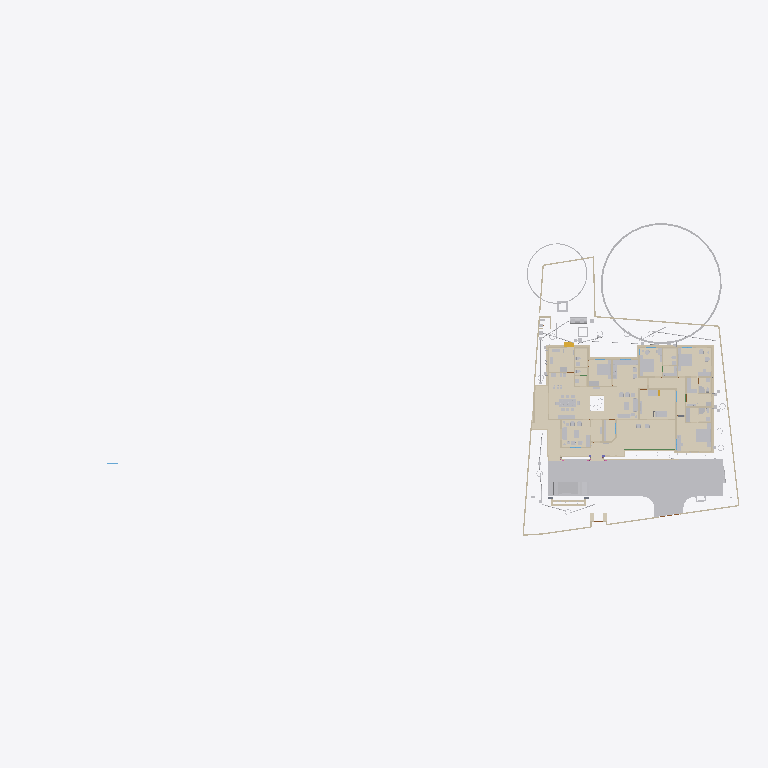
Plan cut of the same IFC building model at storey 'GF' (level 0.00 m, cut at 1.40 m), seen from above with north up, elements coloured by IFC class (only those large enough to see are counted): 40 walls (beige), 36 other elements (light grey), 28 coverings (cream), 1 beam (green), 1 stair flight (yellow). Cut surfaces are drawn darker.
Extent 101.4 m × 45.8 m × 45.1 m (x, y, z). Storeys (10): GF at 0.00 m; 00 at 0.00 m; FFtop at 0.00 m; GFLintel at 0.00 m; FF at 0.00 m; Footing at 0.00 m; Verandah at 0.00 m; Plumbing at 0.00 m; schedule at 0.00 m; Electrical at 0.00 m. Elements (2648): 484 IfcSystemFurnitureElement, 465 IfcBuildingElementProxy, 287 IfcWall, 248 IfcBeam, 228 IfcCovering, 157 IfcSwitchingDevice, 86 IfcLightFixture, 79 IfcPipeSegment, 59 IfcOutlet, 55 IfcGeographicElement, 55 IfcWindow, 53 IfcFurniture.

HEADER;
FILE_DESCRIPTION(('ViewDefinition[DesignTransferView]'),'2;1');
FILE_NAME('Sreekesh.ifc','2026-06-25T17:27:06+05:30',(),(),'IfcOpenShell 0.8.5','Bonsai 0.8.5','Nobody');
FILE_SCHEMA(('IFC4X3'));
ENDSEC;
DATA;
#1=IFCPROJECT('0aPvmvJuf5owphcfiKWAsN',$,'My Project',$,$,$,$,(#14,#26),#9);
#30=IFCSITE('3jTVXq97zE2OZTfzZH9iYT',$,'My Site',$,$,#53,$,$,$,$,$,$,$,$);
#211744=IFCSITE('2pH2ecD1v9bgK8psTEcl$_',$,'Site',$,$,#547284,#211754,$,$,(8,52,49,300000),(76,38,36,300000),$,$,$);
#36=IFCBUILDING('3Bt1MypEf4fuqFfshm9kTs',$,'My Building',$,$,#59,$,$,$,$,$,$);
#333137=IFCBUILDING('2u05Cn$TD6OPdaLJzvNsxO',$,'GFWall',$,$,#507878,$,$,$,$,$,$);
#339211=IFCBUILDING('002Xt49mzDahM74jmffgUi',$,'GF-P',$,$,#507873,$,$,$,$,$,$);
#42=IFCBUILDINGSTOREY('3Yt8GBe1vE1Byt_$JKaQnQ',$,'GF',$,$,#509173,$,$,$,$);
#8023=IFCBUILDINGSTOREY('3LNq90aff4Xhn4xfthWyFx',$,'00',$,$,#8039,$,$,$,$);
#71986=IFCBUILDINGSTOREY('1ZF$IMkzjA5efl8XVVA8ry',$,'FFtop',$,$,#508468,$,$,$,$);
#72129=IFCBUILDINGSTOREY('1Nt2vvvNTB5u0X$NIke4ti',$,'GFLintel',$,$,#510858,$,$,$,$);
#83382=IFCBUILDINGSTOREY('2do7yjy$r1eOSN7_GxsK9f',$,'FF',$,$,#508248,$,$,$,$);
#301077=IFCBUILDINGSTOREY('1n3LFyF6X708Cvo1r86gbR',$,'Footing',$,$,#508478,$,$,$,$);
#360055=IFCBUILDINGSTOREY('2kU8qRmBnF7foRmD37T33I',$,'Verandah',$,$,#360071,$,$,$,$);
#367233=IFCBUILDINGSTOREY('3r39yX7tr10xAjP1zlM9FN',$,'Plumbing',$,$,#367249,$,$,$,$);
#436766=IFCBUILDINGSTOREY('2CUKbd$of0Yx1yz6tYDaJY',$,'schedule',$,$,#511718,$,$,$,$);
#442969=IFCBUILDINGSTOREY('0sffW$JV12jOzJZIPBAWvQ',$,'Electrical',$,$,#442985,$,$,$,$);
#363541=IFCCOURSE('0hYJyXEsXANxqeScN2ddTn',$,'Course',$,$,#552989,#363556,$,$);
#591201=IFCCOVERING('3kms8ObvT2A83v6EkiQCtZ',$,'Covering',$,$,#591353,#591200,$,$);
#345031=IFCCOVERING('3RPlCoLTXEkg2LQ5VmhLHT',$,'Covering',$,$,#361378,#345042,$,$);
#578743=IFCCOURSE('10JQwc8Rj1DhdDleds_4eD',$,'Course',$,$,#579139,#578764,$,$);
#590858=IFCCOVERING('0RcNbxwC1BPO6vPsSe5hv0',$,'Covering',$,$,#591403,#590857,$,$);
#158109=IFCGEOGRAPHICELEMENT('1ICn9VC11DLu$jSeyjW6na',$,'GeographicElement',$,$,#159277,#158141,$,$);
#591314=IFCCOVERING('0d2zgKDdP8dwFGBu$GD38F',$,'Covering',$,$,#591373,#591313,$,$);
#590379=IFCCOVERING('2ZGsMYGazAchJobXoI0Ygv',$,'Covering',$,$,#590422,#590395,$,$);
#339327=IFCCOVERING('2gdKm_COPCGQt2$pqnEIyy',$,'Covering',$,$,#509943,#339338,$,$);
#590972=IFCCOVERING('2wUE701ff3ZBcv_UhuFthK',$,'Covering',$,$,#591363,#590971,$,$);
#146729=IFCVEHICLE('0zRPRsukT96P6cuFPGiKs1',$,'Vehicle',$,$,#189086,#146742,$,$);
#590571=IFCCOVERING('0UuWKOFoDDYvmplRYi7h7d',$,'Covering',$,$,#591343,#590570,$,$);
#590628=IFCCOVERING('3pEdpTjbjFLQ$oJNw_068r',$,'Covering',$,$,#591338,#590627,$,$);
#591085=IFCCOVERING('0kYX189Jf7CBGn9ceIdHnd',$,'Covering',$,$,#591378,#591084,$,$);
#66022=IFCWALL('2FUeR5sFb9uwjJGdeVWABU',$,'Wall',$,$,#431152,#66028,$,$);
#309133=IFCWALL('2VcyNDgMn9VgDTDYN_$YR$',$,'Wall',$,$,#508643,#309144,$,$);
#591142=IFCCOVERING('3Wi1uDf0TEzBEG7DUo_LFE',$,'Covering',$,$,#591398,#591141,$,$);
#601444=IFCCOVERING('1aad0Nw0b8pgnEwnKHFkPw',$,'Covering',$,$,#601543,#601443,$,$);
#532540=IFCFURNITURE('3GPb$TX3bAaO0sNvhFpy4W',$,'Furniture',$,$,#538708,#532570,$,$);
#590685=IFCCOVERING('2DZod39rv4RxPbk5$8U$JL',$,'Covering',$,$,#591393,#590684,$,$);
#541370=IFCFURNITURE('3a6eTw$Kf5h8o62ViCN3B9',$,'Furniture',$,$,#615908,#541383,$,$);
#590742=IFCCOVERING('1ni5gOUR9DqRnAAhVVpPlZ',$,'Covering',$,$,#591358,#590741,$,$);
#601271=IFCCOVERING('2Z1NrECcXEj9MRDySQAZqv',$,'Covering',$,$,#601523,#601270,$,$);
#590802=IFCCOVERING('1Bs4Doo8HFO94TelcTdwmZ',$,'Covering',$,$,#591348,#590801,$,$);
#158156=IFCGEOGRAPHICELEMENT('2JlHSkVhjCZPlJyc1W8A6K',$,'GeographicElement',$,$,#159282,#158188,$,$);
#65997=IFCWALL('1DC2$ngnnDR8Q9h6mAR0js',$,'Wall',$,$,#345521,#66003,$,$);
#356144=IFCCOVERING('1zMDy9b99F78g0pPFmqkhi',$,'Covering',$,$,#509978,#356160,$,$);
#532526=IFCFURNITURE('3gB9$ESpzFY8X4BymaP12u',$,'Furniture',$,$,#532775,#532562,$,$);
#309107=IFCWALL('01iQiyD9jF981ZNgDvXuAr',$,'Wall',$,$,#508648,#309118,$,$);
#608894=IFCFURNITURE('1rW3RY7jLEV9DGXKZdn0Cj',$,'Furniture',$,$,#610395,#608994,$,$);
#285749=IFCWALL('23M4dZECv7RPP4RWKkyrhY',$,'Wall.082',$,$,#435018,#285760,$,$);
#222195=IFCWALL('2ixJvC9dH599amejUM2w6G',$,'Wall',$,$,#293165,#222215,$,$);
#410350=IFCFURNITURE('36fJsTb99Eyh2vWH1pKTwS',$,'Furniture',$,$,#557811,#410349,$,$);
#90359=IFCWALL('3p_Mlr$7n7WPwtZxEevqS4',$,'Wall',$,$,#507938,#90370,$,$);
#3520=IFCWALL('1kfIyPN_b4JPSDED46DDvv',$,'Wall',$,$,#507918,#3526,$,$);
#601388=IFCCOVERING('2OfGI35pf0Lf5cIlxdGZFD',$,'Covering',$,$,#601533,#601387,$,$);
#524552=IFCFURNITURE('1Rp$DFOJXFWOqRZHaLRtD$',$,'Cube',$,$,#621707,#524553,$,.BED.);
#308639=IFCWALL('0UYp14YpP1MAW0yCb4nw87',$,'Wall',$,$,#508658,#308650,$,$);
#590915=IFCCOVERING('3HWV9OZZz6DxRQIJbYTFsv',$,'Covering',$,$,#591388,#590914,$,$);
#601332=IFCCOVERING('0OeQfY7$zDCAoos9A$4lI9',$,'Covering',$,$,#601528,#601331,$,$);
#415580=IFCTANK('0zlhS4RPL7lRfPwGcdKWnU',$,'Tank',$,$,#532270,#530482,$,$);
#528805=IFCELECTRICAPPLIANCE('2815wh2PP0iwDPzxAV3Eup',$,'ElectricAppliance',$,$,#604021,#528831,'#08',$);
#591029=IFCCOVERING('2bze4YSY9A6hP20$0LKr09',$,'Covering',$,$,#591368,#591028,$,$);
#226167=IFCWALL('1JVywoPUH41xuuLQv_Mf23',$,'Wall.082',$,$,#434788,#226178,$,$);
#345472=IFCWALL('0yhntx_XHBtOwqFxJIUy0e',$,'Wall.082',$,$,#345566,#345483,$,$);
#2872=IFCWALL('0VICnwrYLCM9IhHcjSiD9g',$,'Wall',$,$,#507923,#2879,$,$);
#578551=IFCWALL('3M_0KDf$P8_e6nv0RxeMA_',$,'Wall',$,$,#578974,#578571,$,$);
#18646=IFCWALL('20GHUXbGDFDBHE5XphavUy',$,'Wall',$,$,#507978,#18657,$,$);
#601500=IFCCOVERING('3Vs__SWM15bRIIGsxWIyv$',$,'Covering',$,$,#601538,#601499,$,$);
#309159=IFCWALL('1V_dIHu1r0A9eGkskasoOA',$,'Wall',$,$,#508673,#309170,$,$);
#517779=IFCSYSTEMFURNITUREELEMENT('3fPqnovFD6PBVCUAuJHDfW',$,'SystemFurnitureElement',$,$,#518458,#517790,$,$);
#555661=IFCFURNITURE('2GzT$pXNL1vRe0kpRIOYdw',$,'Furniture',$,$,#556685,#555674,$,$);
#285691=IFCWALL('3FXX66X1H7gQUhINB1ZqHj',$,'Wall.082',$,$,#434912,#285702,$,$);
#65947=IFCWALL('08s$eE7qfC1vtHJbeTdsNK',$,'Wall',$,$,#434943,#65953,$,$);
#308743=IFCWALL('3Tnn_JHV999eTqU$lk38Gu',$,'Wall',$,$,#508668,#308754,$,$);
#356399=IFCCOVERING('2Adp7p7Vr1eu_pEkAkRGdd',$,'Covering',$,$,#509983,#356433,$,$);
#18042=IFCWALL('3bhXUDB39FaPZW_NASdZlT',$,'Wall',$,$,#508023,#18053,$,$);
#414421=IFCWASTETERMINAL('3h7h8u_I98lOH4BWXVcUCV',$,'WasteTerminal',$,$,#532275,#530490,$,$);
#101757=IFCWALL('3Re5U6AfH5hRjhCU8HzlUQ',$,'Wall',$,$,#149415,#101777,$,$);
#24001=IFCWALL('3hphgpD2b28xqT53FPskSj',$,'Wall',$,$,#507968,#24012,$,$);
#406302=IFCFURNITURE('0QVhsRe3v2xh1mazg7g3pY',$,'Furniture',$,$,#549602,#549588,$,$);
#18525=IFCWALL('2nl9frQ2v9fwHEG6jroVG1',$,'Wall',$,$,#507973,#18536,$,$);
#65878=IFCWALL('1RxXXtAKb3$uqm3spal5Ab',$,'Wall.049',$,$,#434824,#65884,$,$);
#110356=IFCWALL('3Jc2L501zCIf2lBfrewdbK',$,'Wall',$,$,#434868,#110367,$,$);
#18672=IFCWALL('0s5YaOi8jF58ocUKtzFB68',$,'Wall',$,$,#507893,#18683,$,$);
#8133=IFCWALL('2NV9tTUID8IOq7fV7oI$I_',$,'Wall',$,$,#149410,#8144,$,$);
#406109=IFCFURNITURE('055N_$xmX9ZQbc0CYFtvE3',$,'Furniture',$,$,#510138,#406108,$,$);
#4072=IFCWALL('0Y3rN168r7Jxb0OqetfU7X',$,'Wall',$,$,#507988,#4083,$,$);
#18194=IFCWALL('1AbV9w0nLBfPekv$ii5eki',$,'Wall',$,$,#507943,#18205,$,$);
#555547=IFCFURNITURE('1uAEi3HEv4SPg_R2PPJ8aO',$,'Furniture',$,$,#556695,#555560,$,$);
#523669=IFCSYSTEMFURNITUREELEMENT('1BLwOiLtL8NvU3rrkohp3Z',$,'SystemFurnitureElement',$,$,#526388,#523680,$,$);
#93900=IFCBEAM('0gdpNefCnB7wAvxTxiZvHd',$,'Beam',$,$,#509828,#93911,$,$);
#411752=IFCFURNITURE('3keQdM9i5FJ9JBwmsM_Qg3',$,'Furniture',$,$,#510098,#411751,$,$);
#205023=IFCWALL('2UCXlaZiz9gRZ4iLCU3mzL',$,'Wall',$,$,#508003,#205034,$,$);
#18431=IFCWALL('0_Fa$t1jbFZejYJKQtXQPU',$,'Wall',$,$,#508043,#18442,$,$);
#329035=IFCWALL('2$n50xrj53zPnnhI4Jq0HX',$,'Wall',$,$,#360082,#329055,$,$);
#79990=IFCSTAIRFLIGHT('1DnY2XVefC_QhnIFzju6yh',$,'StairFlight',$,$,#427783,#148959,$,$,$,$,$,$);
#550429=IFCSYSTEMFURNITUREELEMENT('0nnlFFKJ56lAAkvS3l44O4',$,'SystemFurnitureElement',$,$,#550455,#550440,$,$);
#432166=IFCPIPESEGMENT('0tLcvRcXL2le8y4Ii9y0q8',$,'PipeSegment',$,$,#434483,#432200,$,.FLEXIBLESEGMENT.);
#540775=IFCSYSTEMFURNITUREELEMENT('1h56EkDCz818SwStoWg4kf',$,'SystemFurnitureElement',$,$,#540944,#540788,$,$);
#528995=IFCSYSTEMFURNITUREELEMENT('0ycZib9KrBVOnpv$$tnR_Z',$,'SystemFurnitureElement',$,$,#529051,#529006,$,$);
#16913=IFCWALL('3FSYpd1tn9SgCqZ8sPMfkT',$,'Wall',$,$,#551100,#16924,$,$);
#436119=IFCPIPESEGMENT('0Ins4u5i19XO17trhKxKii',$,'PipeSegment',$,$,#436198,#436153,$,.FLEXIBLESEGMENT.);
#475944=IFCFURNITURE('2h$xyDIVv6ngUxrtGwU453',$,'Furniture',$,$,#547314,#475953,$,$);
#528963=IFCSYSTEMFURNITUREELEMENT('3jUUdxHyv5K9ABF7xUoMWM',$,'SystemFurnitureElement',$,$,#529024,#528976,$,$);
#4251=IFCWALL('0Bt3ZVIAf4Xxxu9dLd3uEo',$,'Wall',$,$,#507903,#4262,$,$);
#539164=IFCCOVERING('2bjsifiGn0Ihn7g8thQhHS',$,'Covering',$,$,#539438,#539230,$,$);
#2959=IFCWALL('3OEI3BHmD4XPtrMwXvI884',$,'Wall',$,$,#546380,#2970,$,$);
#555601=IFCFURNITURE('2GzgKwYpr1ugWjLacg1bA7',$,'Furniture',$,$,#556700,#555614,$,$);
#624526=IFCSANITARYTERMINAL('3D1I1HI9rBThVNxuvkOZBW',$,'SanitaryTerminal',$,$,#624601,#624539,$,$);
#309185=IFCWALL('1RTxTTrCL8QeAofqzjoycv',$,'Wall',$,$,#508628,#309196,$,$);
#120632=IFCWALL('2Lqjpf9Aj0Vh1iBvOWYUCR',$,'Wall',$,$,#507993,#120643,$,$);
#3151=IFCWALL('2frHB1bR9FtP23RXamn7Ko',$,'Wall',$,$,#508018,#3162,$,$);
#529320=IFCSYSTEMFURNITUREELEMENT('2YaI3mn6v6JxiVsyBuvwwD',$,'SystemFurnitureElement',$,$,#529659,#529331,$,$);
#414527=IFCWASTETERMINAL('0v1hqfc$r1$wf5R2fPkqwY',$,'WasteTerminal',$,$,#532285,#530579,$,$);
#4009=IFCWALL('2lHSG51rHEfeNsY_Rnf304',$,'Wall',$,$,#507888,#4020,$,$);
#487833=IFCELECTRICAPPLIANCE('1p4CeRyr5Ahfxe1LVhmrOv',$,'ElectricAppliance',$,$,#499608,#487862,'EA-R-K',$);
#414203=IFCSANITARYTERMINAL('1TZeRF9t54uwS6h95ZvvLS',$,'SanitaryTerminal',$,$,#624525,#414202,$,$);
#18016=IFCWALL('2qNYwIywzDnw0eOADeB3_0',$,'Wall',$,$,#507953,#18027,$,$);
#625926=IFCSYSTEMFURNITUREELEMENT('2rjycZ92jAoPx7fmP3BAa2',$,'SystemFurnitureElement',$,$,#625998,#625938,$,$);
#356323=IFCCOVERING('0Kr30ECcLEcfNCKSKvTgbF',$,'Covering',$,$,#510258,#356375,$,$);
#559303=IFCCOVERING('0vojhd1z1CHforqqMFnEFx',$,'Covering',$,$,#559499,#559314,$,$);
#559273=IFCCOVERING('1zbQnbTQv33QDn0Zz$lylS',$,'Covering',$,$,#559302,#559284,$,$);
#205235=IFCWALL('0j$uZz88bBJw4YgnSugDAy',$,'Wall',$,$,#634324,#205266,$,$);
#497548=IFCTANK('3oAoB5BAv6UPrrU3xjv_yM',$,'Tank',$,$,#532093,#530352,$,$);
#592805=IFCCOVERING('3eHs8IRy9F4ObdHhf$YkaL',$,'Covering',$,$,#599533,#592804,$,$);
ENDSEC;
